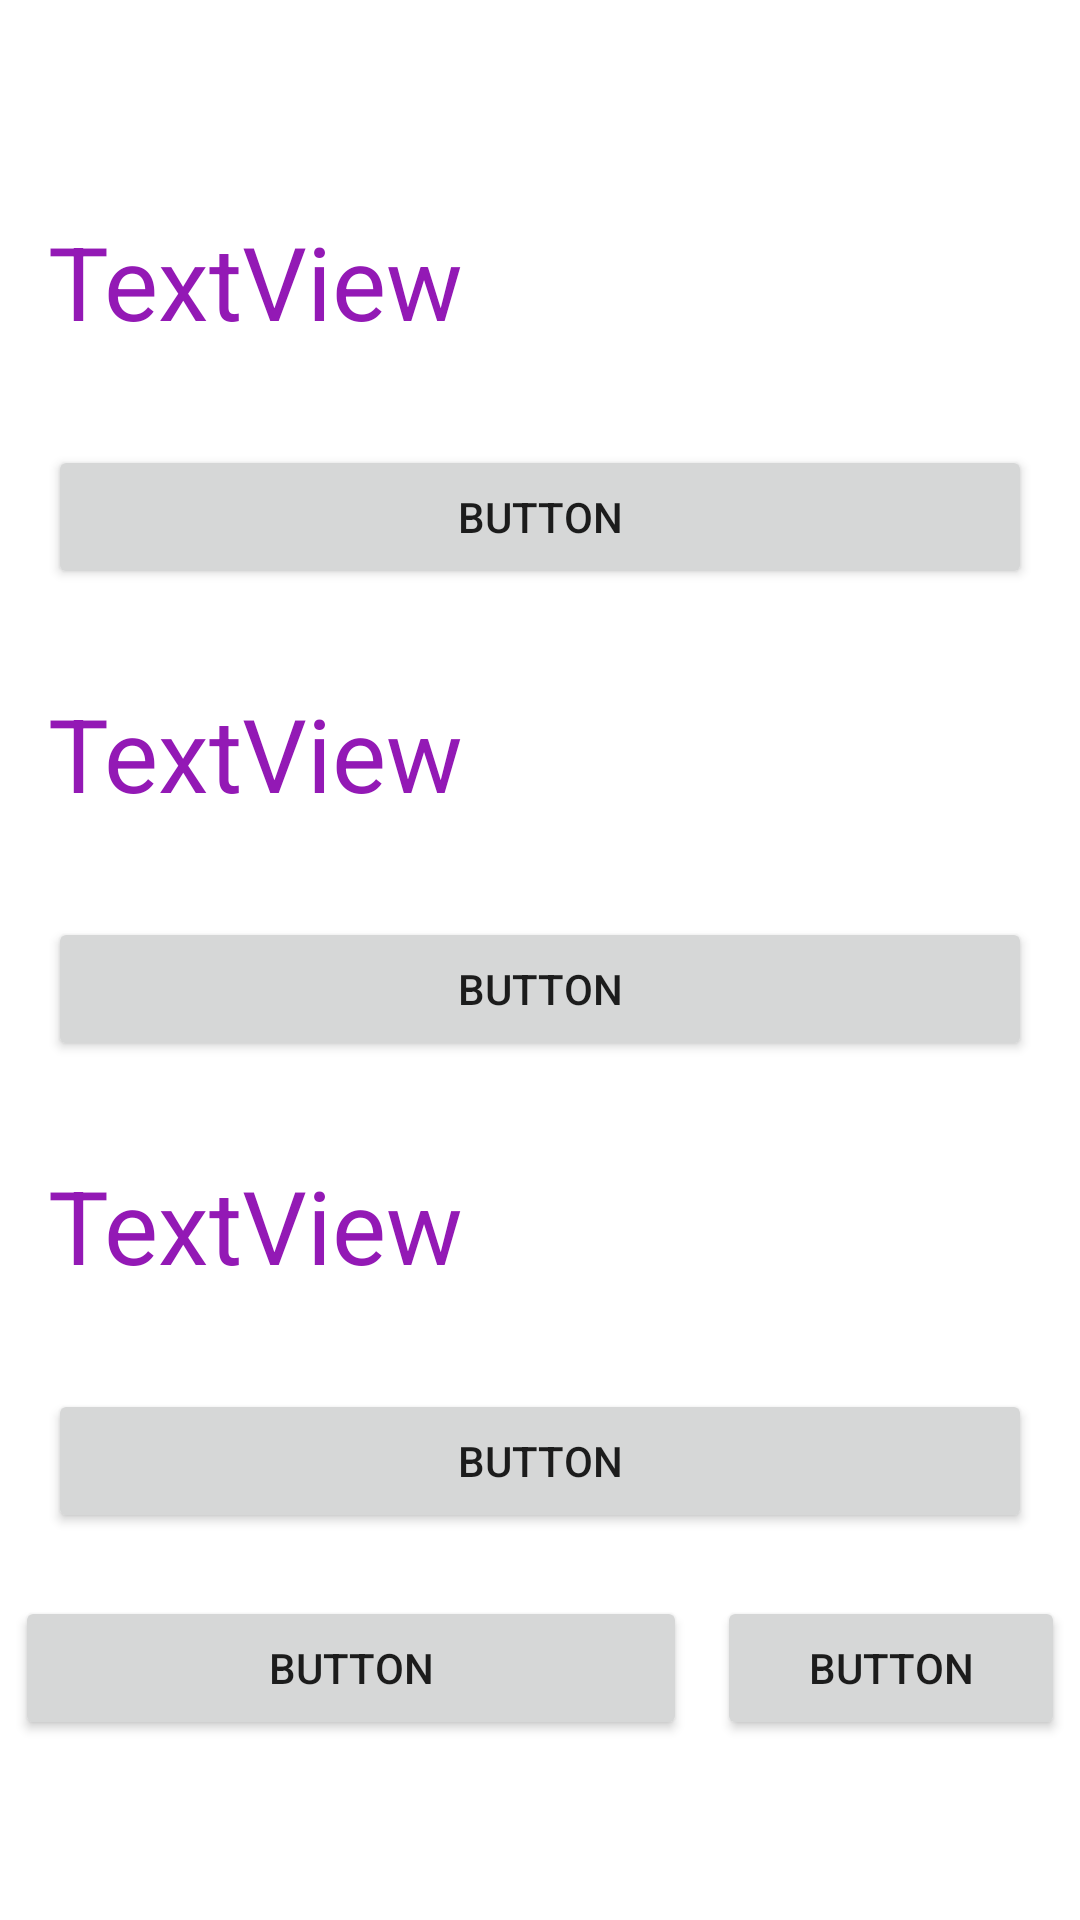

Write the Android layout XML for this screen, with the resource values it uses.
<!-- AndroidManifest.xml: application theme Theme.03EjercicioActivityDevolver -->
<!-- res/layout/activity_linear_layout.xml -->
<?xml version="1.0" encoding="utf-8"?>
<LinearLayout xmlns:android="http://schemas.android.com/apk/res/android"
    xmlns:app="http://schemas.android.com/apk/res-auto"
    xmlns:tools="http://schemas.android.com/tools"
    android:layout_width="match_parent"
    android:layout_height="match_parent"
    android:gravity="center"
    android:orientation="vertical"
    tools:context=".LinearLayoutActivity">

    <TextView
        android:id="@+id/textView"
        android:layout_width="match_parent"
        android:layout_height="wrap_content"
        android:layout_margin="16dp"
        android:text="TextView"
        android:textColor="#9319B5"
        android:textSize="34sp" />

    <Button
        android:id="@+id/button"
        android:layout_width="match_parent"
        android:layout_height="wrap_content"
        android:layout_margin="16dp"
        android:text="Button" />

    <TextView
        android:id="@+id/textView2"
        android:layout_width="match_parent"
        android:layout_height="wrap_content"
        android:layout_margin="16dp"
        android:text="TextView"
        android:textColor="#9319B5"
        android:textSize="34sp" />

    <Button
        android:id="@+id/button2"
        android:layout_width="match_parent"
        android:layout_height="wrap_content"
        android:layout_margin="16dp"
        android:text="Button" />

    <TextView
        android:id="@+id/textView3"
        android:layout_width="match_parent"
        android:layout_height="wrap_content"
        android:layout_margin="16dp"
        android:text="TextView"
        android:textColor="#9319B5"
        android:textSize="34sp" />

    <Button
        android:id="@+id/button3"
        android:layout_width="match_parent"
        android:layout_height="wrap_content"
        android:layout_margin="16dp"
        android:text="Button" />

    <LinearLayout
        android:layout_width="match_parent"
        android:layout_height="wrap_content"
        android:gravity="center"
        android:orientation="horizontal">

        <Button
            android:id="@+id/button4"
            android:layout_width="0dp"
            android:layout_height="wrap_content"
            android:layout_margin="5dp"
            android:layout_weight="8"
            android:text="Button" />

        <Button
            android:id="@+id/button5"
            android:layout_width="wrap_content"
            android:layout_height="wrap_content"
            android:layout_margin="5dp"
            android:layout_weight="1"
            android:text="Button" />
    </LinearLayout>
</LinearLayout>
<!-- resources referenced by this layout -->
<resources>
  <style name="Theme.03EjercicioActivityDevolver" parent="Theme.MaterialComponents.DayNight.DarkActionBar">
          
          <item name="colorPrimary">@color/purple_500</item>
          <item name="colorPrimaryVariant">@color/purple_700</item>
          <item name="colorOnPrimary">@color/white</item>
          
          <item name="colorSecondary">@color/teal_200</item>
          <item name="colorSecondaryVariant">@color/teal_700</item>
          <item name="colorOnSecondary">@color/black</item>
          
          <item name="android:statusBarColor">?attr/colorPrimaryVariant</item>
          
      </style>
  <!-- not gathered from this repository: default colours our renderer supplied (Android Studio template values) -->
  <color name="purple_500">#FF6200EE</color>
  <color name="purple_700">#FF3700B3</color>
  <color name="teal_200">#FF03DAC5</color>
  <color name="teal_700">#FF018786</color>
  <color name="black">#FF000000</color>
  <color name="white">#FFFFFFFF</color>
</resources>
